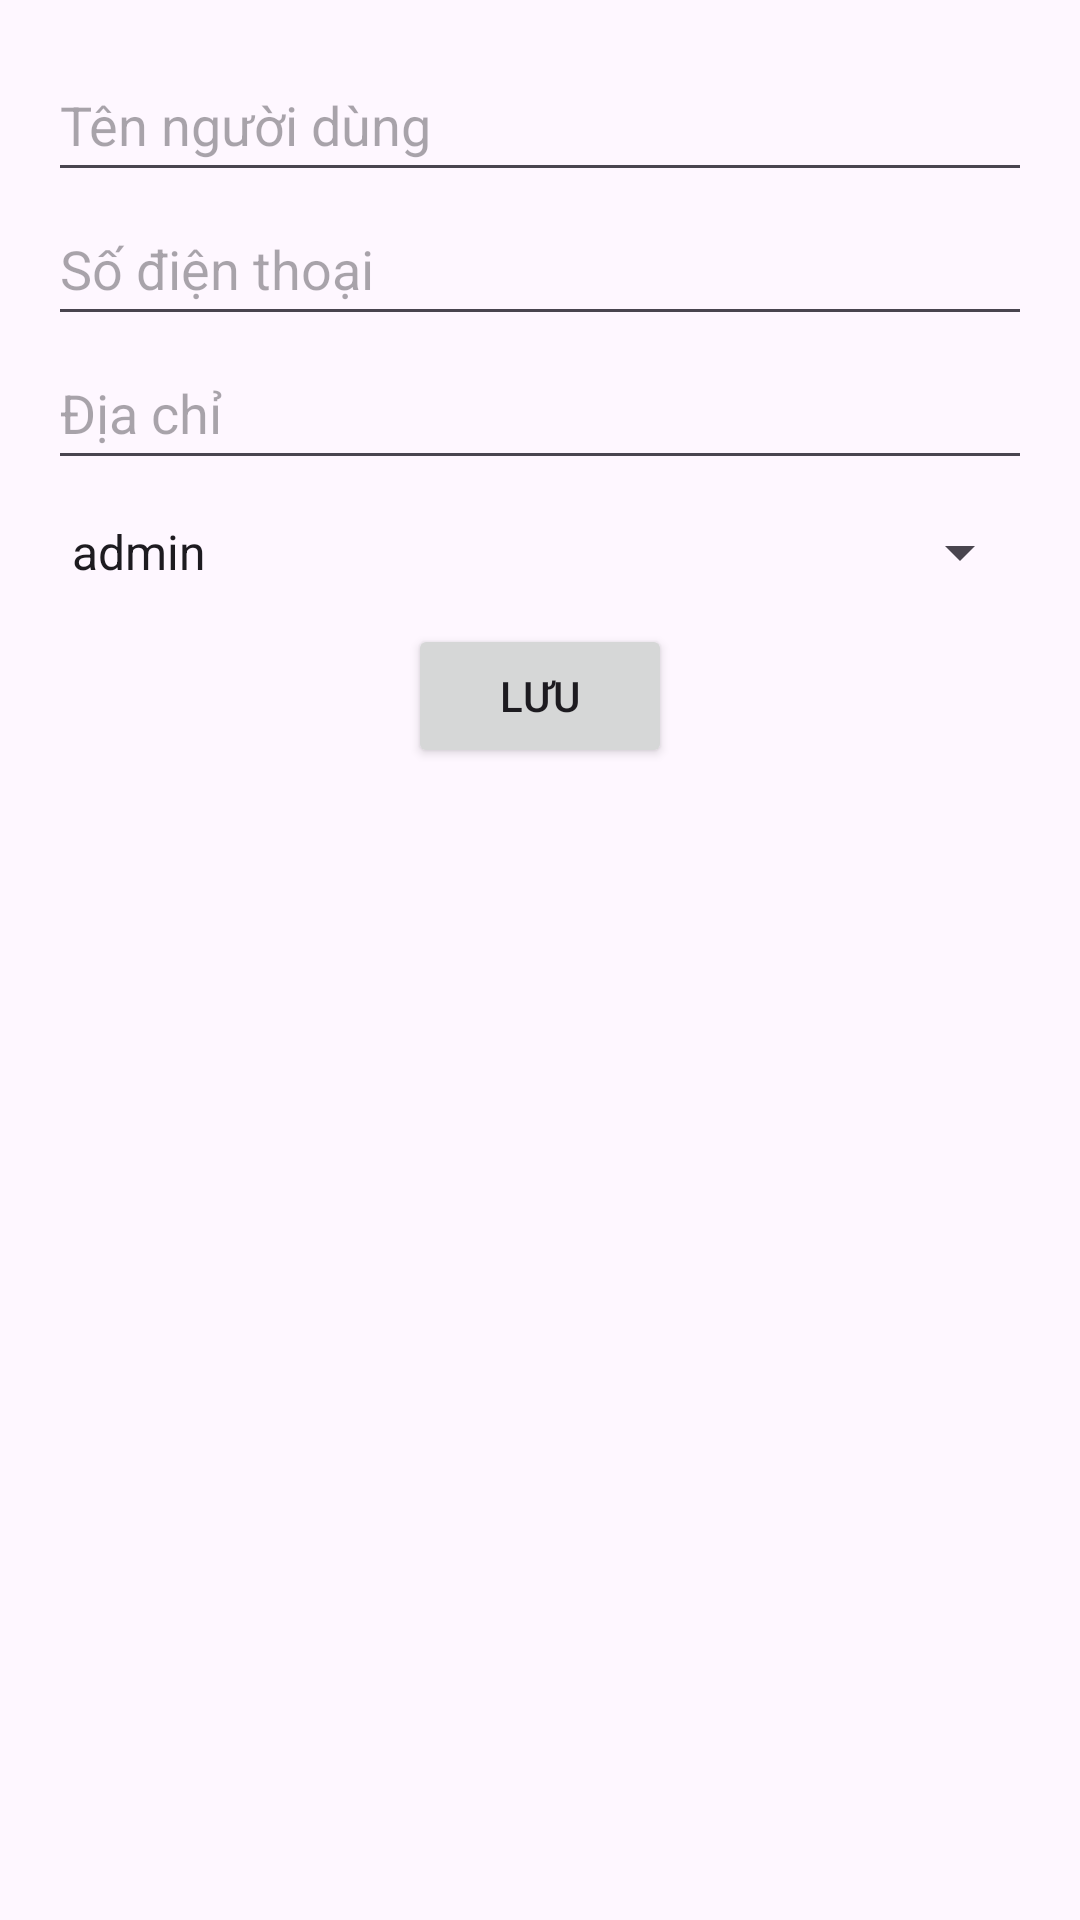

The Android layout XML behind this screen, and the referenced resources:
<!-- AndroidManifest.xml: application theme Theme.AppBookingCar -->
<!-- res/layout/dialog_edit_user.xml -->
<LinearLayout
    xmlns:android="http://schemas.android.com/apk/res/android"
    android:layout_width="match_parent"
    android:layout_height="wrap_content"
    android:orientation="vertical"
    android:padding="16dp">

    <EditText
        android:id="@+id/editTextName"
        android:layout_width="match_parent"
        android:layout_height="wrap_content"
        android:hint="Tên người dùng"
        android:minHeight="48dp" />

    <EditText
        android:id="@+id/editTextPhoneNumber"
        android:layout_width="match_parent"
        android:layout_height="wrap_content"
        android:hint="Số điện thoại"
        android:minHeight="48dp" />

    <EditText
        android:id="@+id/editAddress"
        android:layout_width="match_parent"
        android:layout_height="wrap_content"
        android:hint="Địa chỉ"
        android:minHeight="48dp" />

    <Spinner
        android:id="@+id/spinnerRole"
        android:layout_width="match_parent"
        android:layout_height="wrap_content"
        android:entries="@array/roles"
        android:minHeight="48dp" />

    <Button
        android:id="@+id/btnSave"
        android:layout_width="wrap_content"
        android:layout_height="wrap_content"
        android:layout_gravity="center_horizontal"
        android:text="Lưu" />

</LinearLayout>
<!-- resources referenced by this layout -->
<resources>
  <string-array name="roles">
          <item>admin</item>
          <item>user</item>
      </string-array>
  <style name="Theme.AppBookingCar" parent="Base.Theme.AppBookingCar" />
  <style name="Base.Theme.AppBookingCar" parent="Theme.Material3.DayNight.NoActionBar">
          
          
      </style>
</resources>
